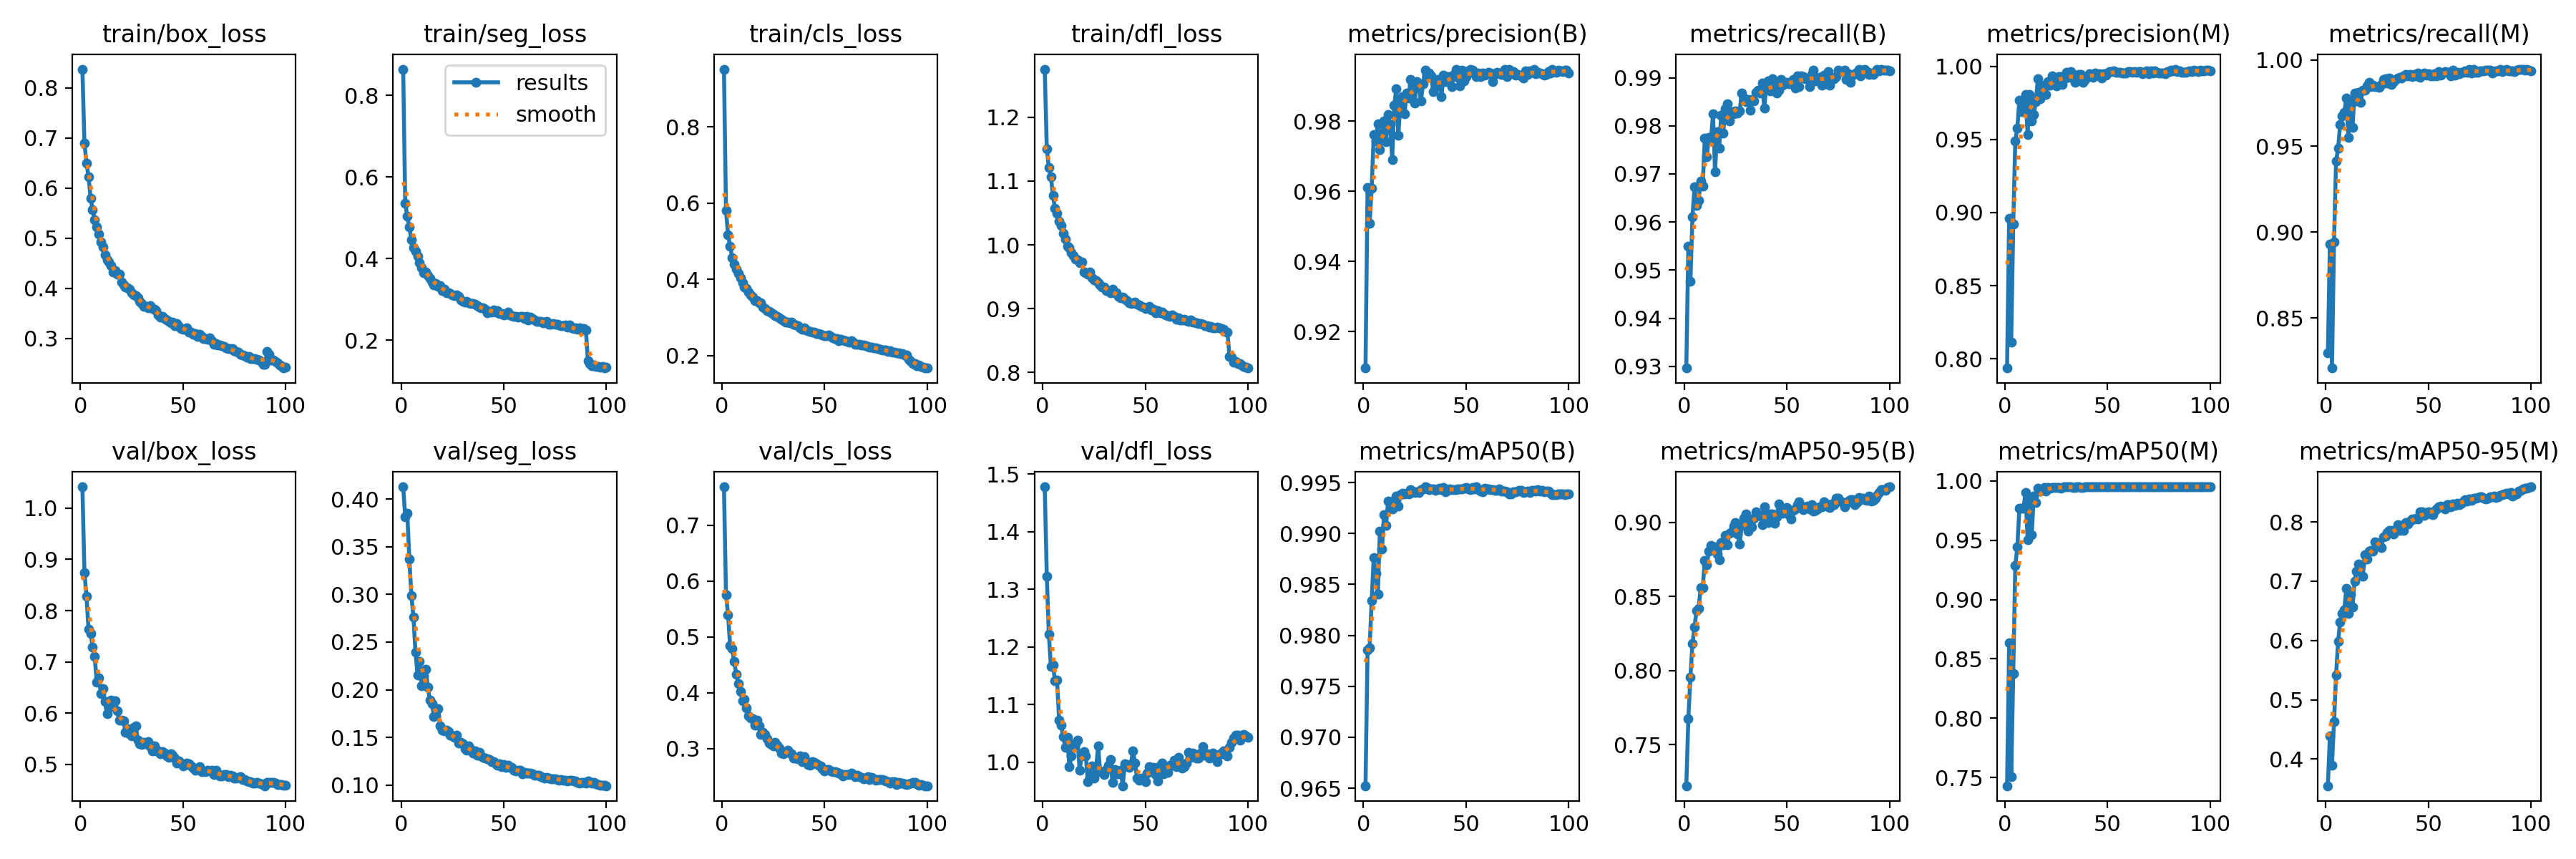

Values plotted in this chart, from the file beside it:
epoch, train/box_loss, train/seg_loss, train/cls_loss, train/dfl_loss, metrics/precision(B), metrics/recall(B), metrics/mAP50(B), metrics/mAP50-95(B), metrics/precision(M), metrics/recall(M), metrics/mAP50(M), metrics/mAP50-95(M), val/box_loss, val/seg_loss, val/cls_loss, val/dfl_loss, lr/pg0, lr/pg1, lr/pg2
1, 0.8377, 0.8641, 0.9519, 1.275, 0.9096, 0.9296, 0.9652, 0.7224, 0.7936, 0.8295, 0.7432, 0.355, 1.042, 0.4128, 0.7689, 1.478, 0.0006646, 0.0006646, 0.0006646
2, 0.6895, 0.5362, 0.5805, 1.151, 0.961, 0.955, 0.9785, 0.7677, 0.8959, 0.893, 0.8635, 0.4391, 0.8747, 0.3816, 0.5753, 1.323, 0.001318, 0.001318, 0.001318
3, 0.6491, 0.5038, 0.5171, 1.121, 0.9509, 0.9477, 0.9788, 0.7956, 0.8113, 0.8208, 0.7511, 0.3902, 0.8277, 0.3853, 0.5396, 1.222, 0.001958, 0.001958, 0.001958
4, 0.623, 0.4775, 0.4869, 1.107, 0.961, 0.9611, 0.9834, 0.8183, 0.892, 0.8942, 0.8379, 0.4631, 0.7633, 0.337, 0.4842, 1.166, 0.001941, 0.001941, 0.001941
5, 0.5801, 0.4462, 0.4576, 1.077, 0.9762, 0.9673, 0.9876, 0.8294, 0.9491, 0.9411, 0.9285, 0.5417, 0.7559, 0.299, 0.4786, 1.169, 0.001921, 0.001921, 0.001921
6, 0.5565, 0.4275, 0.4391, 1.057, 0.9743, 0.9635, 0.986, 0.8403, 0.958, 0.9487, 0.9443, 0.5988, 0.7283, 0.2762, 0.4555, 1.141, 0.001901, 0.001901, 0.001901
7, 0.5374, 0.4175, 0.4262, 1.049, 0.9794, 0.9645, 0.9841, 0.8421, 0.9769, 0.9627, 0.9767, 0.6313, 0.7102, 0.2392, 0.4335, 1.142, 0.001881, 0.001881, 0.001881
8, 0.5221, 0.4051, 0.4155, 1.037, 0.9719, 0.9686, 0.9902, 0.856, 0.9691, 0.9676, 0.9769, 0.6461, 0.6605, 0.2156, 0.416, 1.073, 0.001861, 0.001861, 0.001861
9, 0.5085, 0.3898, 0.4051, 1.03, 0.9764, 0.9675, 0.9885, 0.8561, 0.9721, 0.9695, 0.9769, 0.652, 0.6693, 0.2298, 0.4022, 1.064, 0.001842, 0.001842, 0.001842
10, 0.4931, 0.3772, 0.3913, 1.018, 0.9802, 0.9774, 0.9918, 0.8741, 0.9806, 0.978, 0.99, 0.6878, 0.6382, 0.2039, 0.3855, 1.044, 0.001822, 0.001822, 0.001822
11, 0.4817, 0.366, 0.3795, 1.009, 0.9742, 0.9736, 0.9908, 0.8714, 0.9536, 0.955, 0.9505, 0.6456, 0.6481, 0.2147, 0.3881, 1.025, 0.001802, 0.001802, 0.001802
12, 0.4663, 0.3677, 0.3759, 0.998, 0.9819, 0.9776, 0.9932, 0.8803, 0.9808, 0.9766, 0.9829, 0.6778, 0.6223, 0.2218, 0.372, 1.042, 0.001782, 0.001782, 0.001782
13, 0.457, 0.3583, 0.3669, 0.9952, 0.9791, 0.9768, 0.9931, 0.8846, 0.9625, 0.9608, 0.9546, 0.657, 0.599, 0.2024, 0.3581, 0.9915, 0.001762, 0.001762, 0.001762
14, 0.4529, 0.3521, 0.3589, 0.9875, 0.9691, 0.9824, 0.9924, 0.8814, 0.9673, 0.9808, 0.9872, 0.6997, 0.6105, 0.189, 0.355, 1.01, 0.001743, 0.001743, 0.001743
15, 0.4454, 0.3427, 0.3542, 0.9832, 0.9847, 0.9705, 0.9931, 0.8833, 0.9758, 0.9762, 0.9816, 0.7174, 0.6254, 0.1856, 0.3535, 1.032, 0.001723, 0.001723, 0.001723
16, 0.4324, 0.3358, 0.3432, 0.9773, 0.9893, 0.9788, 0.9937, 0.8788, 0.9917, 0.9814, 0.994, 0.7288, 0.6209, 0.1721, 0.342, 1.032, 0.001703, 0.001703, 0.001703
17, 0.4354, 0.3382, 0.3449, 0.976, 0.9759, 0.9754, 0.9927, 0.8747, 0.978, 0.9756, 0.9916, 0.7278, 0.6245, 0.1732, 0.3511, 1.038, 0.001683, 0.001683, 0.001683
18, 0.4283, 0.3321, 0.3392, 0.9725, 0.9856, 0.9822, 0.9938, 0.8865, 0.9856, 0.9826, 0.9921, 0.7088, 0.6042, 0.1802, 0.3408, 0.9858, 0.001663, 0.001663, 0.001663
19, 0.4286, 0.3344, 0.3391, 0.9728, 0.9871, 0.9785, 0.994, 0.8851, 0.9871, 0.9825, 0.9941, 0.7445, 0.5859, 0.1618, 0.3255, 1.011, 0.001644, 0.001644, 0.001644
20, 0.4118, 0.3219, 0.3278, 0.958, 0.9821, 0.9836, 0.9939, 0.8913, 0.9806, 0.9849, 0.9912, 0.7371, 0.5859, 0.158, 0.3291, 1.019, 0.001624, 0.001624, 0.001624
21, 0.4059, 0.3253, 0.324, 0.9562, 0.9881, 0.9845, 0.9939, 0.8849, 0.9896, 0.9869, 0.9942, 0.7502, 0.5853, 0.157, 0.3249, 1.011, 0.001604, 0.001604, 0.001604
22, 0.4021, 0.3154, 0.3175, 0.954, 0.9867, 0.9809, 0.9939, 0.8927, 0.987, 0.9848, 0.994, 0.7516, 0.5633, 0.1578, 0.3174, 0.9655, 0.001584, 0.001584, 0.001584
23, 0.4016, 0.3159, 0.3158, 0.958, 0.992, 0.983, 0.9943, 0.8937, 0.9933, 0.9856, 0.9945, 0.7502, 0.5697, 0.1559, 0.3099, 0.9736, 0.001564, 0.001564, 0.001564
24, 0.3975, 0.3152, 0.3129, 0.9489, 0.9903, 0.9824, 0.9942, 0.8975, 0.9918, 0.9846, 0.9946, 0.7664, 0.5601, 0.1525, 0.3072, 0.9933, 0.001545, 0.001545, 0.001545
25, 0.3911, 0.3104, 0.3086, 0.9447, 0.9853, 0.9831, 0.994, 0.9001, 0.9867, 0.9845, 0.9943, 0.7651, 0.5552, 0.152, 0.3042, 0.9716, 0.001525, 0.001525, 0.001525
26, 0.3866, 0.3084, 0.3051, 0.9436, 0.9914, 0.9827, 0.9941, 0.8924, 0.9929, 0.9843, 0.9943, 0.7612, 0.5721, 0.1503, 0.3105, 0.9877, 0.001505, 0.001505, 0.001505
27, 0.3847, 0.3108, 0.3034, 0.9411, 0.9906, 0.9831, 0.994, 0.8853, 0.9931, 0.9857, 0.994, 0.7569, 0.5759, 0.1521, 0.3053, 1.028, 0.001485, 0.001485, 0.001485
28, 0.381, 0.307, 0.2997, 0.9376, 0.9858, 0.9869, 0.9943, 0.8979, 0.9879, 0.9888, 0.9947, 0.7746, 0.5478, 0.1439, 0.3012, 0.9828, 0.001465, 0.001465, 0.001465
29, 0.3744, 0.2981, 0.2954, 0.9343, 0.9906, 0.9858, 0.9944, 0.9027, 0.9917, 0.9891, 0.9947, 0.7759, 0.5402, 0.1452, 0.2923, 0.9833, 0.001446, 0.001446, 0.001446
30, 0.3689, 0.2956, 0.2919, 0.9339, 0.9946, 0.9851, 0.9946, 0.9058, 0.9959, 0.9867, 0.9948, 0.7825, 0.5387, 0.1432, 0.29, 0.9778, 0.001426, 0.001426, 0.001426
31, 0.3643, 0.2932, 0.2881, 0.9283, 0.9932, 0.9854, 0.9945, 0.8939, 0.9925, 0.9895, 0.9948, 0.7852, 0.5434, 0.138, 0.2938, 0.9871, 0.001406, 0.001406, 0.001406
32, 0.3634, 0.295, 0.2879, 0.9279, 0.9937, 0.9833, 0.9943, 0.8998, 0.9964, 0.9856, 0.9948, 0.7853, 0.5403, 0.1365, 0.2968, 0.9943, 0.001386, 0.001386, 0.001386
33, 0.3614, 0.2918, 0.2855, 0.9249, 0.9929, 0.9854, 0.9943, 0.8968, 0.9945, 0.9874, 0.9946, 0.7793, 0.5449, 0.1415, 0.2914, 1.004, 0.001366, 0.001366, 0.001366
34, 0.365, 0.2902, 0.2873, 0.93, 0.9885, 0.9852, 0.9944, 0.9028, 0.9889, 0.9886, 0.9945, 0.7854, 0.5342, 0.1371, 0.29, 0.9651, 0.001347, 0.001347, 0.001347
35, 0.36, 0.2905, 0.2829, 0.9246, 0.9898, 0.9869, 0.9942, 0.9073, 0.9922, 0.9897, 0.9948, 0.7953, 0.5266, 0.1336, 0.2833, 0.9865, 0.001327, 0.001327, 0.001327
36, 0.3578, 0.2877, 0.2811, 0.9254, 0.9919, 0.9874, 0.9943, 0.9046, 0.9945, 0.99, 0.9948, 0.7856, 0.5367, 0.1357, 0.2824, 0.9798, 0.001307, 0.001307, 0.001307
37, 0.3548, 0.2841, 0.2786, 0.9194, 0.9914, 0.9867, 0.9945, 0.9045, 0.9945, 0.9898, 0.9944, 0.7941, 0.527, 0.1318, 0.2818, 0.9793, 0.001287, 0.001287, 0.001287
38, 0.347, 0.2811, 0.2728, 0.917, 0.987, 0.9888, 0.9943, 0.8985, 0.9891, 0.991, 0.9947, 0.7851, 0.5265, 0.1345, 0.2863, 0.9861, 0.001267, 0.001267, 0.001267
39, 0.3428, 0.279, 0.2694, 0.9177, 0.9932, 0.9836, 0.9945, 0.9106, 0.9912, 0.9916, 0.9948, 0.7984, 0.5214, 0.1306, 0.2767, 0.9588, 0.001248, 0.001248, 0.001248
40, 0.3436, 0.2791, 0.2722, 0.915, 0.9913, 0.9888, 0.9941, 0.9015, 0.9931, 0.9906, 0.9948, 0.7964, 0.5255, 0.1295, 0.285, 0.9974, 0.001228, 0.001228, 0.001228
41, 0.3397, 0.2767, 0.2675, 0.9129, 0.9927, 0.9893, 0.9942, 0.8999, 0.995, 0.9916, 0.9949, 0.8015, 0.5218, 0.1282, 0.2776, 0.9949, 0.001208, 0.001208, 0.001208
42, 0.3359, 0.2677, 0.265, 0.9095, 0.9928, 0.9872, 0.9943, 0.9056, 0.9947, 0.9904, 0.9949, 0.8054, 0.5173, 0.1275, 0.2709, 0.9913, 0.001188, 0.001188, 0.001188
43, 0.3332, 0.2714, 0.2628, 0.9079, 0.9899, 0.9897, 0.9943, 0.9058, 0.9925, 0.9916, 0.9948, 0.8048, 0.5137, 0.1272, 0.2697, 0.9975, 0.001168, 0.001168, 0.001168
44, 0.3314, 0.2693, 0.2618, 0.9098, 0.9933, 0.9884, 0.9943, 0.8993, 0.9956, 0.9909, 0.9948, 0.8056, 0.5209, 0.1249, 0.2762, 1.019, 0.001149, 0.001149, 0.001149
45, 0.3319, 0.2736, 0.2614, 0.9098, 0.9949, 0.9869, 0.9943, 0.9035, 0.994, 0.9925, 0.9948, 0.8055, 0.5182, 0.1245, 0.2752, 0.9978, 0.001129, 0.001129, 0.001129
46, 0.3256, 0.2681, 0.2584, 0.9068, 0.9925, 0.9874, 0.9944, 0.9124, 0.9948, 0.9901, 0.9948, 0.8169, 0.5121, 0.1222, 0.2725, 0.9716, 0.001109, 0.001109, 0.001109
47, 0.3289, 0.2726, 0.2582, 0.906, 0.9902, 0.9896, 0.9944, 0.9095, 0.9919, 0.9917, 0.9948, 0.8174, 0.5024, 0.1206, 0.2705, 0.9681, 0.001089, 0.001089, 0.001089
48, 0.3232, 0.2647, 0.2561, 0.9041, 0.9946, 0.9884, 0.9943, 0.9061, 0.9949, 0.9925, 0.9948, 0.811, 0.5066, 0.1225, 0.2685, 0.9725, 0.001069, 0.001069, 0.001069
49, 0.3195, 0.2661, 0.2542, 0.9022, 0.9915, 0.9889, 0.9945, 0.9072, 0.994, 0.9913, 0.9947, 0.8162, 0.5033, 0.1196, 0.2638, 0.9707, 0.00105, 0.00105, 0.00105
50, 0.3177, 0.2616, 0.2515, 0.9005, 0.9928, 0.989, 0.9945, 0.9102, 0.9957, 0.9921, 0.9949, 0.8166, 0.4971, 0.1215, 0.2602, 0.966, 0.00103, 0.00103, 0.00103
51, 0.3183, 0.2643, 0.2524, 0.9013, 0.9943, 0.9888, 0.9944, 0.9054, 0.9963, 0.9908, 0.9949, 0.8138, 0.4996, 0.1187, 0.2618, 0.9809, 0.00101, 0.00101, 0.00101
52, 0.3205, 0.2686, 0.2536, 0.9034, 0.9948, 0.989, 0.9943, 0.9022, 0.9967, 0.9909, 0.9949, 0.8124, 0.5024, 0.1206, 0.2628, 0.9924, 0.0009902, 0.0009902, 0.0009902
53, 0.3122, 0.2613, 0.2496, 0.8982, 0.9945, 0.9896, 0.9945, 0.9082, 0.9969, 0.9922, 0.9948, 0.8188, 0.5011, 0.1184, 0.2603, 0.987, 0.0009704, 0.0009704, 0.0009704
54, 0.3116, 0.2605, 0.2473, 0.8989, 0.9937, 0.9878, 0.9944, 0.9089, 0.9961, 0.9907, 0.9949, 0.8223, 0.4977, 0.1184, 0.2587, 0.9907, 0.0009506, 0.0009506, 0.0009506
55, 0.3075, 0.2585, 0.2452, 0.8931, 0.9928, 0.9904, 0.9946, 0.9119, 0.9958, 0.9934, 0.9949, 0.8258, 0.4928, 0.1158, 0.2582, 0.9786, 0.0009308, 0.0009308, 0.0009308
56, 0.3087, 0.2588, 0.2441, 0.8964, 0.9938, 0.9882, 0.9943, 0.9138, 0.9961, 0.9911, 0.9948, 0.8272, 0.4885, 0.1146, 0.2573, 0.9677, 0.000911, 0.000911, 0.000911
57, 0.3041, 0.2567, 0.2397, 0.8938, 0.9927, 0.9904, 0.9942, 0.9109, 0.9956, 0.9926, 0.9948, 0.824, 0.4928, 0.1158, 0.2564, 0.9933, 0.0008912, 0.0008912, 0.0008912
58, 0.3082, 0.2577, 0.2435, 0.8948, 0.9937, 0.9902, 0.9941, 0.9087, 0.9954, 0.9932, 0.9949, 0.8223, 0.4952, 0.1156, 0.2547, 0.9978, 0.0008714, 0.0008714, 0.0008714
59, 0.3035, 0.2587, 0.2411, 0.8929, 0.9932, 0.9899, 0.9944, 0.9107, 0.9957, 0.9929, 0.9949, 0.8286, 0.4855, 0.1119, 0.2511, 0.9791, 0.0008516, 0.0008516, 0.0008516
60, 0.2996, 0.2536, 0.2382, 0.8904, 0.9936, 0.9897, 0.9944, 0.9111, 0.9966, 0.9927, 0.9949, 0.8289, 0.4877, 0.1132, 0.2533, 0.9909, 0.0008318, 0.0008318, 0.0008318
... 40 more rows
